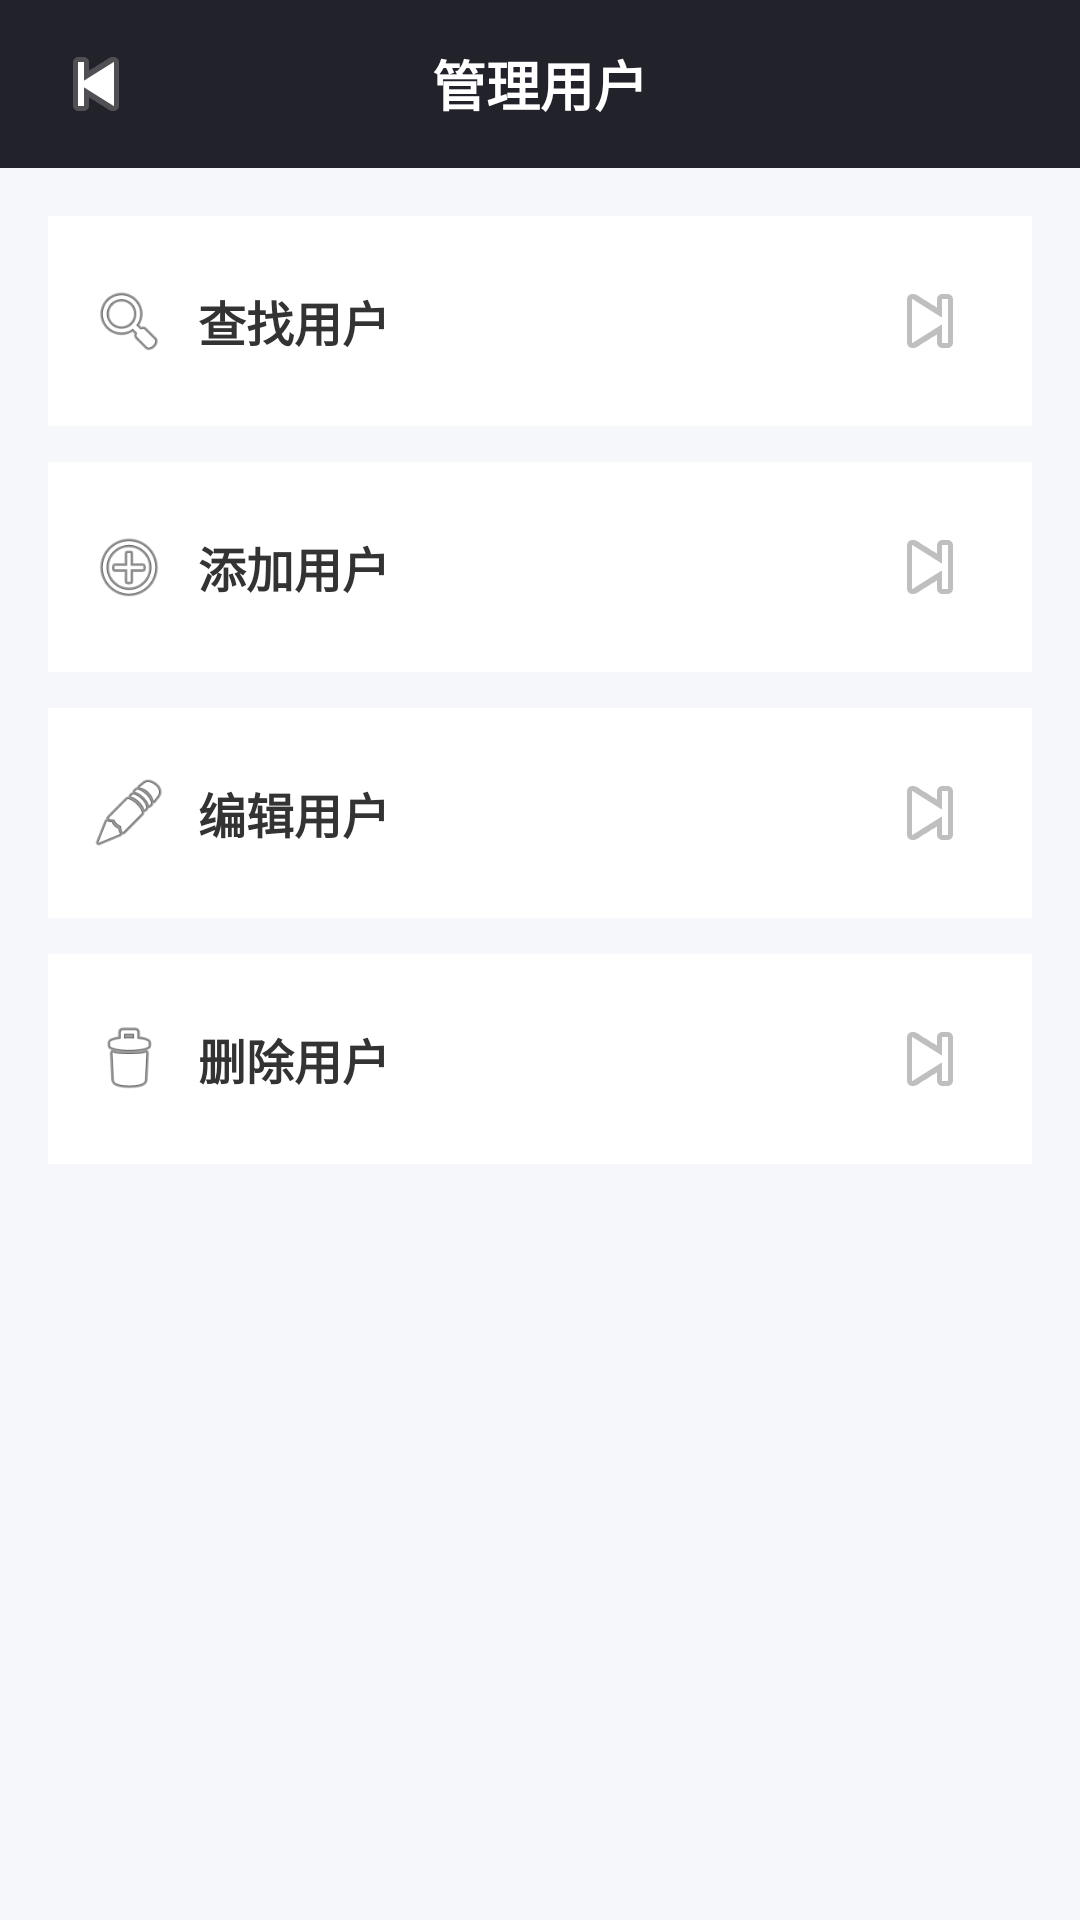

The Android layout XML behind this screen, and the referenced resources:
<!-- AndroidManifest.xml: application theme AppTheme -->
<!-- res/layout/activity_admin_manager_user.xml -->
<?xml version="1.0" encoding="utf-8"?>
<LinearLayout xmlns:android="http://schemas.android.com/apk/res/android"
    android:layout_width="match_parent"
    android:layout_height="match_parent"
    android:background="#F6F7FB"
    android:orientation="vertical">

    
    <RelativeLayout
        android:layout_width="match_parent"
        android:layout_height="56dp"
        android:background="@color/colorPrimary"
        android:paddingStart="12dp"
        android:paddingEnd="12dp">

        <ImageButton
            android:id="@+id/manreader_back"
            android:layout_width="40dp"
            android:layout_height="40dp"
            android:layout_centerVertical="true"
            android:background="@android:color/transparent"
            android:src="@android:drawable/ic_media_previous" />

        <TextView
            android:layout_width="wrap_content"
            android:layout_height="wrap_content"
            android:layout_centerInParent="true"
            android:text="管理用户"
            android:textColor="@android:color/white"
            android:textSize="18sp"
            android:textStyle="bold" />
    </RelativeLayout>

    <LinearLayout
        android:layout_width="match_parent"
        android:layout_height="wrap_content"
        android:padding="16dp"
        android:orientation="vertical">

        
        <LinearLayout
            android:layout_width="match_parent"
            android:layout_height="70dp"
            android:background="@android:color/white"
            android:gravity="center_vertical"
            android:padding="14dp"
            android:orientation="horizontal">

            <ImageView
                android:layout_width="26dp"
                android:layout_height="26dp"
                android:src="@android:drawable/ic_menu_search" />

            <TextView
                android:layout_width="0dp"
                android:layout_height="wrap_content"
                android:layout_weight="1"
                android:layout_marginStart="10dp"
                android:text="查找用户"
                android:textSize="16sp"
                android:textStyle="bold"
                android:textColor="#333333" />

            <ImageButton
                android:id="@+id/ad_selctreader"
                android:layout_width="40dp"
                android:layout_height="40dp"
                android:background="@android:color/transparent"
                android:src="@android:drawable/ic_media_next" />
        </LinearLayout>

        
        <LinearLayout
            android:layout_width="match_parent"
            android:layout_height="70dp"
            android:layout_marginTop="12dp"
            android:background="@android:color/white"
            android:gravity="center_vertical"
            android:padding="14dp"
            android:orientation="horizontal">

            <ImageView
                android:layout_width="26dp"
                android:layout_height="26dp"
                android:src="@android:drawable/ic_menu_add" />

            <TextView
                android:layout_width="0dp"
                android:layout_height="wrap_content"
                android:layout_weight="1"
                android:layout_marginStart="10dp"
                android:text="添加用户"
                android:textSize="16sp"
                android:textStyle="bold"
                android:textColor="#333333" />

            <ImageButton
                android:id="@+id/ad_addreader"
                android:layout_width="40dp"
                android:layout_height="40dp"
                android:background="@android:color/transparent"
                android:src="@android:drawable/ic_media_next" />
        </LinearLayout>

        
        <LinearLayout
            android:layout_width="match_parent"
            android:layout_height="70dp"
            android:layout_marginTop="12dp"
            android:background="@android:color/white"
            android:gravity="center_vertical"
            android:padding="14dp"
            android:orientation="horizontal">

            <ImageView
                android:layout_width="26dp"
                android:layout_height="26dp"
                android:src="@android:drawable/ic_menu_edit" />

            <TextView
                android:layout_width="0dp"
                android:layout_height="wrap_content"
                android:layout_weight="1"
                android:layout_marginStart="10dp"
                android:text="编辑用户"
                android:textSize="16sp"
                android:textStyle="bold"
                android:textColor="#333333" />

            <ImageButton
                android:id="@+id/ad_editReader"
                android:layout_width="40dp"
                android:layout_height="40dp"
                android:background="@android:color/transparent"
                android:src="@android:drawable/ic_media_next" />
        </LinearLayout>

        
        <LinearLayout
            android:layout_width="match_parent"
            android:layout_height="70dp"
            android:layout_marginTop="12dp"
            android:background="@android:color/white"
            android:gravity="center_vertical"
            android:padding="14dp"
            android:orientation="horizontal">

            <ImageView
                android:layout_width="26dp"
                android:layout_height="26dp"
                android:src="@android:drawable/ic_menu_delete" />

            <TextView
                android:layout_width="0dp"
                android:layout_height="wrap_content"
                android:layout_weight="1"
                android:layout_marginStart="10dp"
                android:text="删除用户"
                android:textSize="16sp"
                android:textStyle="bold"
                android:textColor="#333333" />

            <ImageButton
                android:id="@+id/ad_deleteReader"
                android:layout_width="40dp"
                android:layout_height="40dp"
                android:background="@android:color/transparent"
                android:src="@android:drawable/ic_media_next" />
        </LinearLayout>

    </LinearLayout>
</LinearLayout>
<!-- resources referenced by this layout -->
<resources>
  <color name="colorPrimary">#22222B</color>
  <style name="AppTheme" parent="Theme.AppCompat.Light.NoActionBar">
          
          <item name="colorPrimary">#81041D</item>
          <item name="colorPrimaryDark">#80041D</item>
          <item name="colorAccent">@color/black</item>
      </style>
  <color name="black">#FF000000</color>
</resources>
